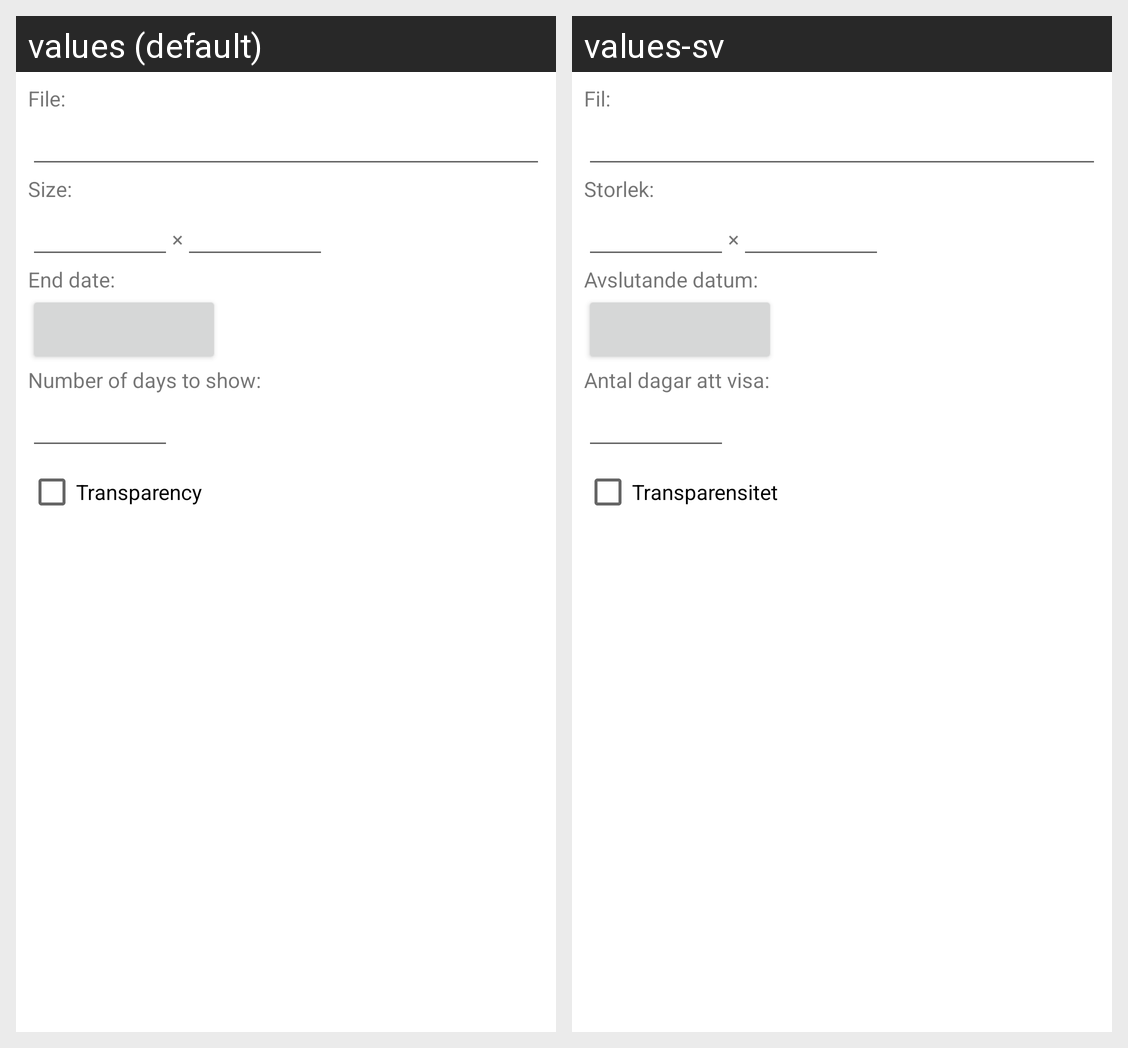

Translations of the strings shown on this Android screen, per locale in the grid:
Android screen res/layout/export_png.xml rendered under 2 locales, left to right: values (default), values-sv. Device: Nexus 5 (rendered at 1080×1920; each locale shown at half size, 540×960, under a caption strip naming it); theme Theme.MaterialComponents.DayNight.NoActionBar.
Strings drawn on this screen, with the default value and each locale's value (text and hints the layout hard-codes, and strings that could not be matched under every locale, appear in the picture but are not listed):

file_input
  values: File:
  values-sv: Fil:

size_input
  values: Size:
  values-sv: Storlek:

end_date_input
  values: End date:
  values-sv: Avslutande datum:

days_input
  values: Number of days to show:
  values-sv: Antal dagar att visa:

transparency
  values: Transparency
  values-sv: Transparensitet
